Labelled photos from "dataset", an image-classification folder in JuanFe202122431/Miniproyecto3. The possible labels are: odocoileus hemionus, otospermophilus beecheyi, otospermophilus variegatus, phoca vitulina, sciurus niger, sylvilagus audubonii.

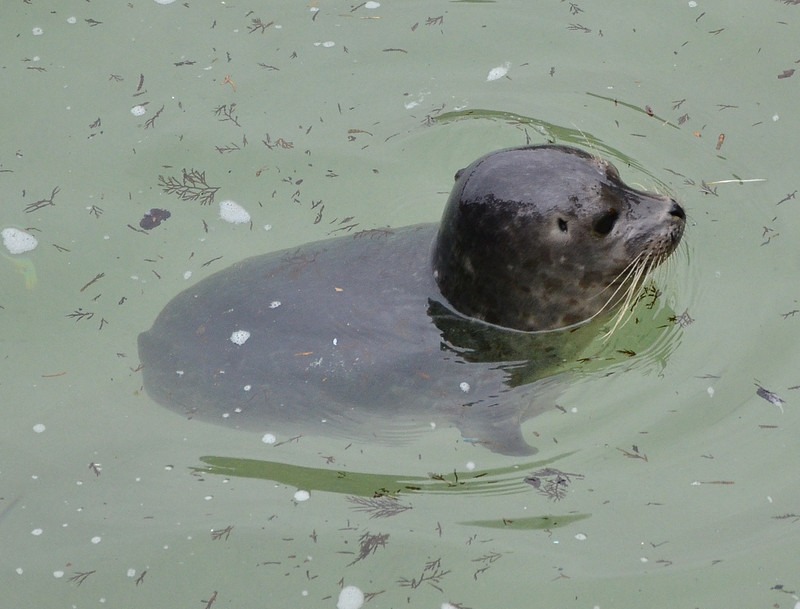
Label: phoca vitulina

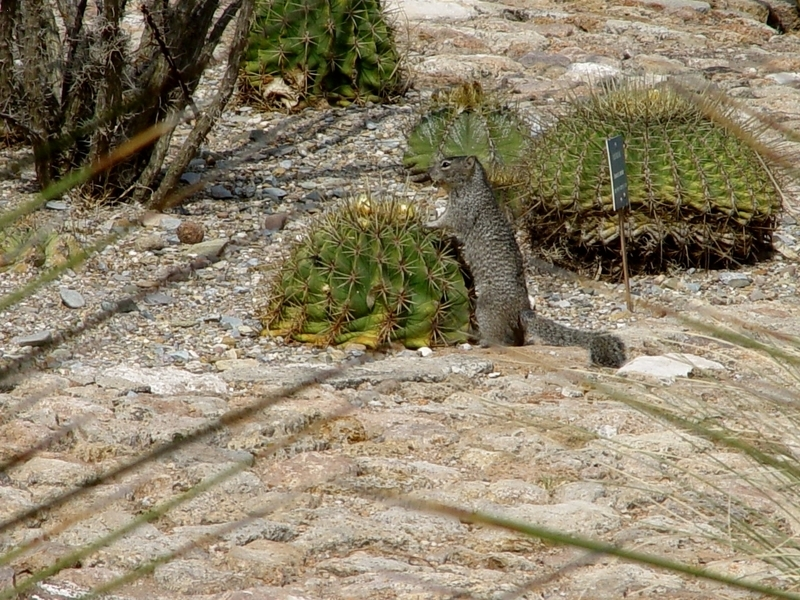
Label: otospermophilus variegatus

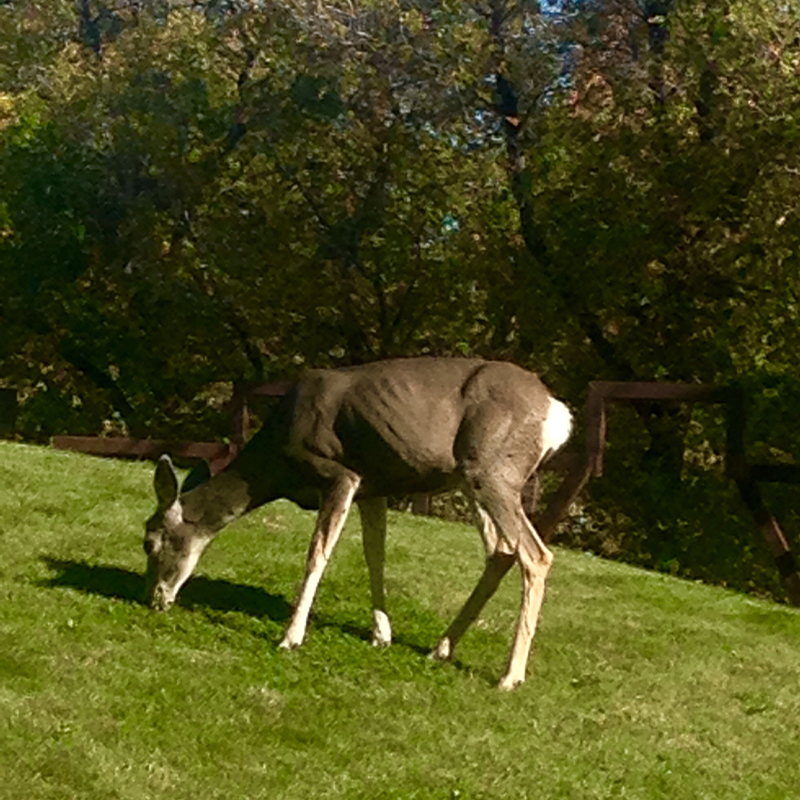
Label: odocoileus hemionus

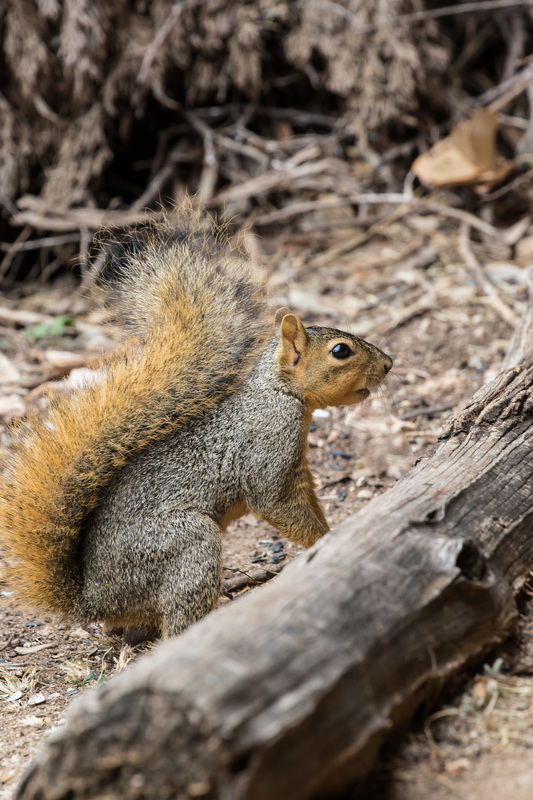
Label: sciurus niger

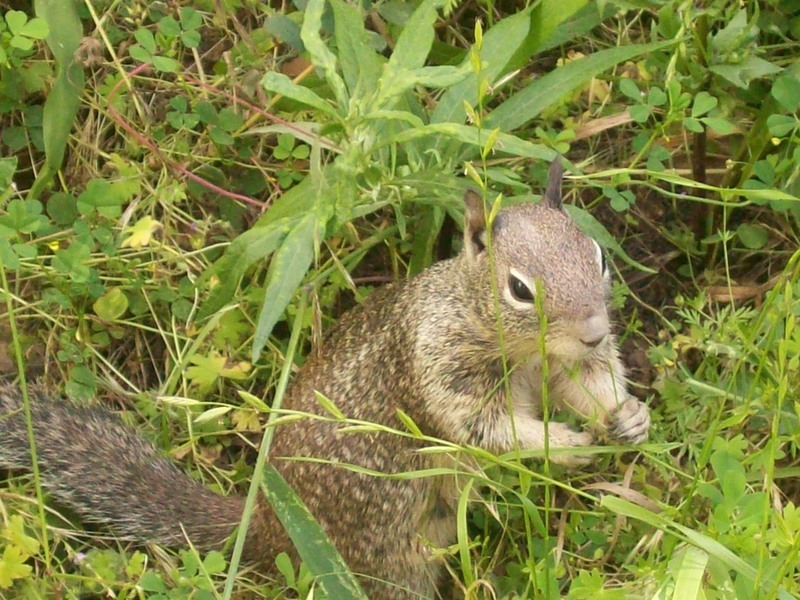
Label: otospermophilus beecheyi

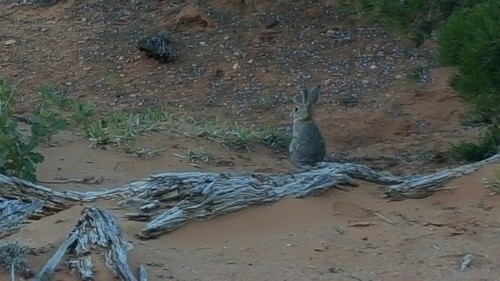
Label: sylvilagus audubonii
